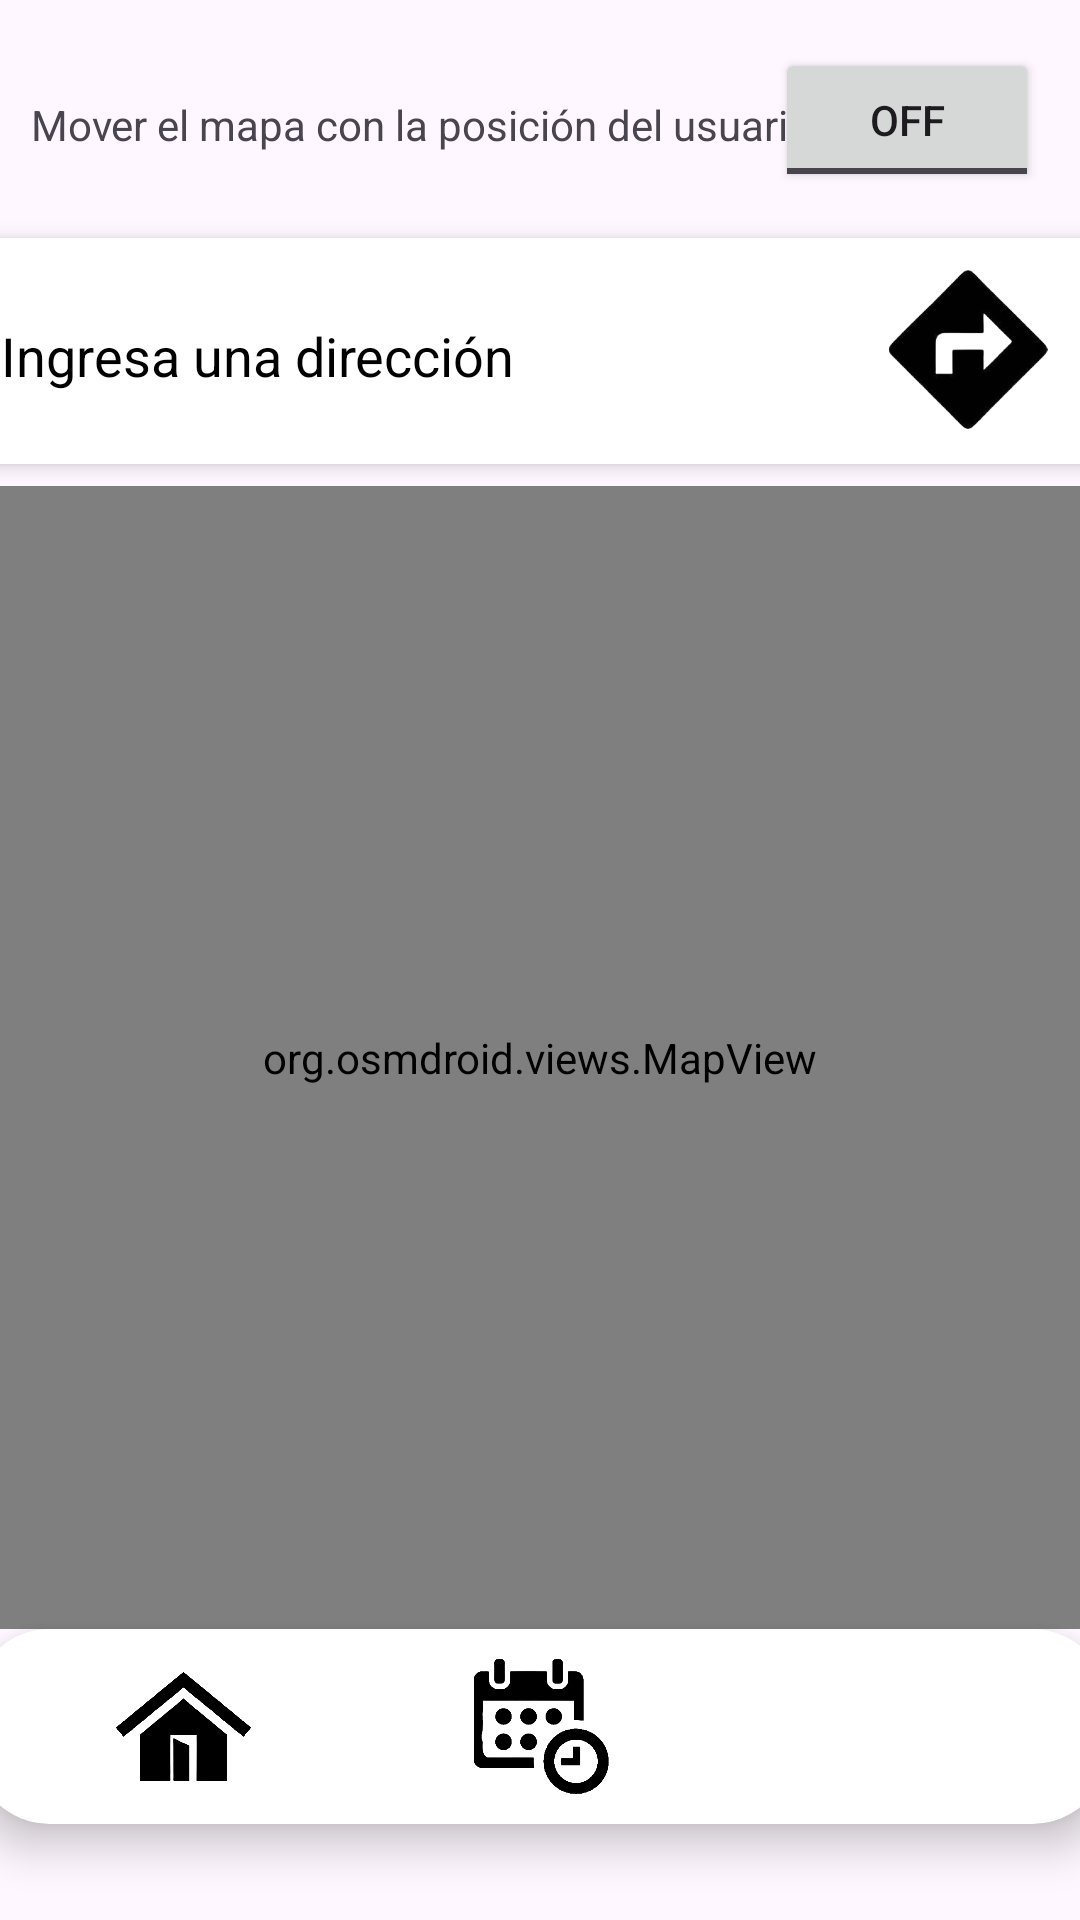

This screen was rendered from an Android layout file. Write that file and the resources it references.
<!-- AndroidManifest.xml: application theme Theme.DejateLlevar -->
<!-- res/layout/activity_mapa.xml -->
<?xml version="1.0" encoding="utf-8"?>
<androidx.constraintlayout.widget.ConstraintLayout xmlns:android="http://schemas.android.com/apk/res/android"
    xmlns:app="http://schemas.android.com/apk/res-auto"
    xmlns:tools="http://schemas.android.com/tools"
    android:layout_width="match_parent"
    android:layout_height="match_parent"
    tools:context=".Mapa">

    

    

    
    <TextView
        android:id="@+id/textView"
        android:layout_width="wrap_content"
        android:layout_height="wrap_content"
        android:layout_marginTop="32dp"
        android:text="Mover el mapa con la posición del usuario?"
        app:layout_constraintEnd_toEndOf="parent"
        app:layout_constraintHorizontal_bias="0.112"
        app:layout_constraintStart_toStartOf="parent"
        app:layout_constraintTop_toTopOf="parent" />

    <ToggleButton
        android:id="@+id/toggleButton"
        android:layout_width="wrap_content"
        android:layout_height="wrap_content"
        android:layout_marginTop="16dp"
        android:text="Toggle"
        app:layout_constraintEnd_toEndOf="parent"
        app:layout_constraintHorizontal_bias="0.95"
        app:layout_constraintStart_toStartOf="parent"
        app:layout_constraintTop_toTopOf="parent" />

    <androidx.cardview.widget.CardView
        android:id="@+id/customToolbarCardView"
        android:layout_width="387dp"
        android:layout_height="90dp"
        android:layout_gravity="center"
        android:layout_margin="8dp"
        android:background="@drawable/custom_card_background"
        app:cardBackgroundColor="#FFFFFF"
        app:cardCornerRadius="4dp"
        app:cardElevation="4dp"
        app:cardUseCompatPadding="true"
        app:contentPadding="0dp"
        app:layout_constraintEnd_toEndOf="parent"
        app:layout_constraintStart_toStartOf="parent"
        app:layout_constraintTop_toBottomOf="@id/toggleButton">

        <androidx.constraintlayout.widget.ConstraintLayout
            android:layout_width="match_parent"
            android:layout_height="match_parent">

            <EditText
                android:id="@+id/editTextAddress"
                android:layout_width="272dp"
                android:layout_height="50dp"
                android:layout_marginStart="8dp"
                android:background="@android:color/transparent"
                android:hint="Ingresa una dirección"
                android:textColorHint="#000000"
                app:layout_constraintBottom_toBottomOf="parent"
                app:layout_constraintEnd_toStartOf="@+id/buttonSearch"
                app:layout_constraintHorizontal_bias="0.0"
                app:layout_constraintStart_toStartOf="parent"
                app:layout_constraintTop_toTopOf="parent"
                app:layout_constraintVertical_bias="0.56" />

            <ImageButton
                android:id="@+id/buttonSearch"
                android:layout_width="92dp"
                android:layout_height="53dp"
                android:src="@drawable/direction"
                android:background="@android:color/transparent"
                app:layout_constraintBottom_toBottomOf="parent"
                app:layout_constraintEnd_toEndOf="parent"
                app:layout_constraintTop_toTopOf="parent"
                app:layout_constraintVertical_bias="0.478"
                android:scaleType="fitCenter" />


        </androidx.constraintlayout.widget.ConstraintLayout>
    </androidx.cardview.widget.CardView>
    <androidx.cardview.widget.CardView
        android:id="@+id/cardView"
        android:layout_width="378dp"
        android:layout_height="65dp"
        android:layout_marginBottom="32dp"
        app:cardBackgroundColor="#FFFFFF"
        app:cardCornerRadius="25dp"
        app:cardElevation="8dp"
        app:layout_constraintBottom_toBottomOf="parent"
        app:layout_constraintEnd_toEndOf="parent"
        app:layout_constraintStart_toStartOf="parent">

        
        <LinearLayout
            android:layout_width="match_parent"
            android:layout_height="wrap_content"
            android:orientation="horizontal"
            android:padding="10dp">

            

            <ImageView
                android:id="@+id/casaicono"
                android:layout_width="0dp"
                android:layout_height="wrap_content"
                android:layout_weight="1"
                android:scaleType="centerInside"
                android:src="@drawable/casa"
                />


            
            <ImageView
                android:id="@+id/calendarioicono"
                android:layout_width="0dp"
                android:layout_height="wrap_content"
                android:layout_weight="1"
                android:scaleType="centerInside"
                android:src="@drawable/calendarionavegacion" />

            
            <ImageView
                android:id="@+id/mapaicono"
                android:layout_width="0dp"
                android:layout_height="wrap_content"
                android:layout_weight="1"
                android:scaleType="centerInside"
                android:src="@drawable/mapa"
                android:background="@drawable/rounded_navigation_blue"
                app:tint="@color/white"/>
        </LinearLayout>
    </androidx.cardview.widget.CardView>

    <org.osmdroid.views.MapView
        android:id="@+id/mapView"
        android:layout_width="0dp"
        android:layout_height="0dp"
        app:layout_constraintBottom_toTopOf="@+id/cardView"
        app:layout_constraintEnd_toEndOf="parent"
        app:layout_constraintStart_toStartOf="parent"
        app:layout_constraintTop_toBottomOf="@+id/customToolbarCardView" />

</androidx.constraintlayout.widget.ConstraintLayout>
<!-- resources referenced by this layout -->
<resources>
  <color name="white">#FFFFFFFF</color>
  <!-- drawable calendarionavegacion: png bitmap (drawable, 23113 bytes) -->
  <!-- drawable casa: png bitmap (drawable, 18500 bytes) -->
  <!-- drawable custom_card_background (drawable) -->
  <?xml version="1.0" encoding="utf-8"?>
  <layer-list xmlns:android="http://schemas.android.com/apk/res/android">
      <item>
          <shape android:shape="rectangle">
              <solid android:color="#FFFFFF" /> 
              <stroke
                  android:width="4dp"
              android:color="#00AF00" />
          </shape>
      </item>
  </layer-list>
  <!-- drawable direction: png bitmap (drawable, 14836 bytes) -->
  <!-- drawable rounded_navigation_blue (drawable) -->
  <shape xmlns:android="http://schemas.android.com/apk/res/android">
      <solid android:color="#4047EA" /> 
      <corners android:radius="25dp" />
  </shape>
  <style name="Theme.DejateLlevar" parent="Base.Theme.DejateLlevar" />
  <style name="Base.Theme.DejateLlevar" parent="Theme.Material3.DayNight.NoActionBar">
          
          
      </style>
</resources>
